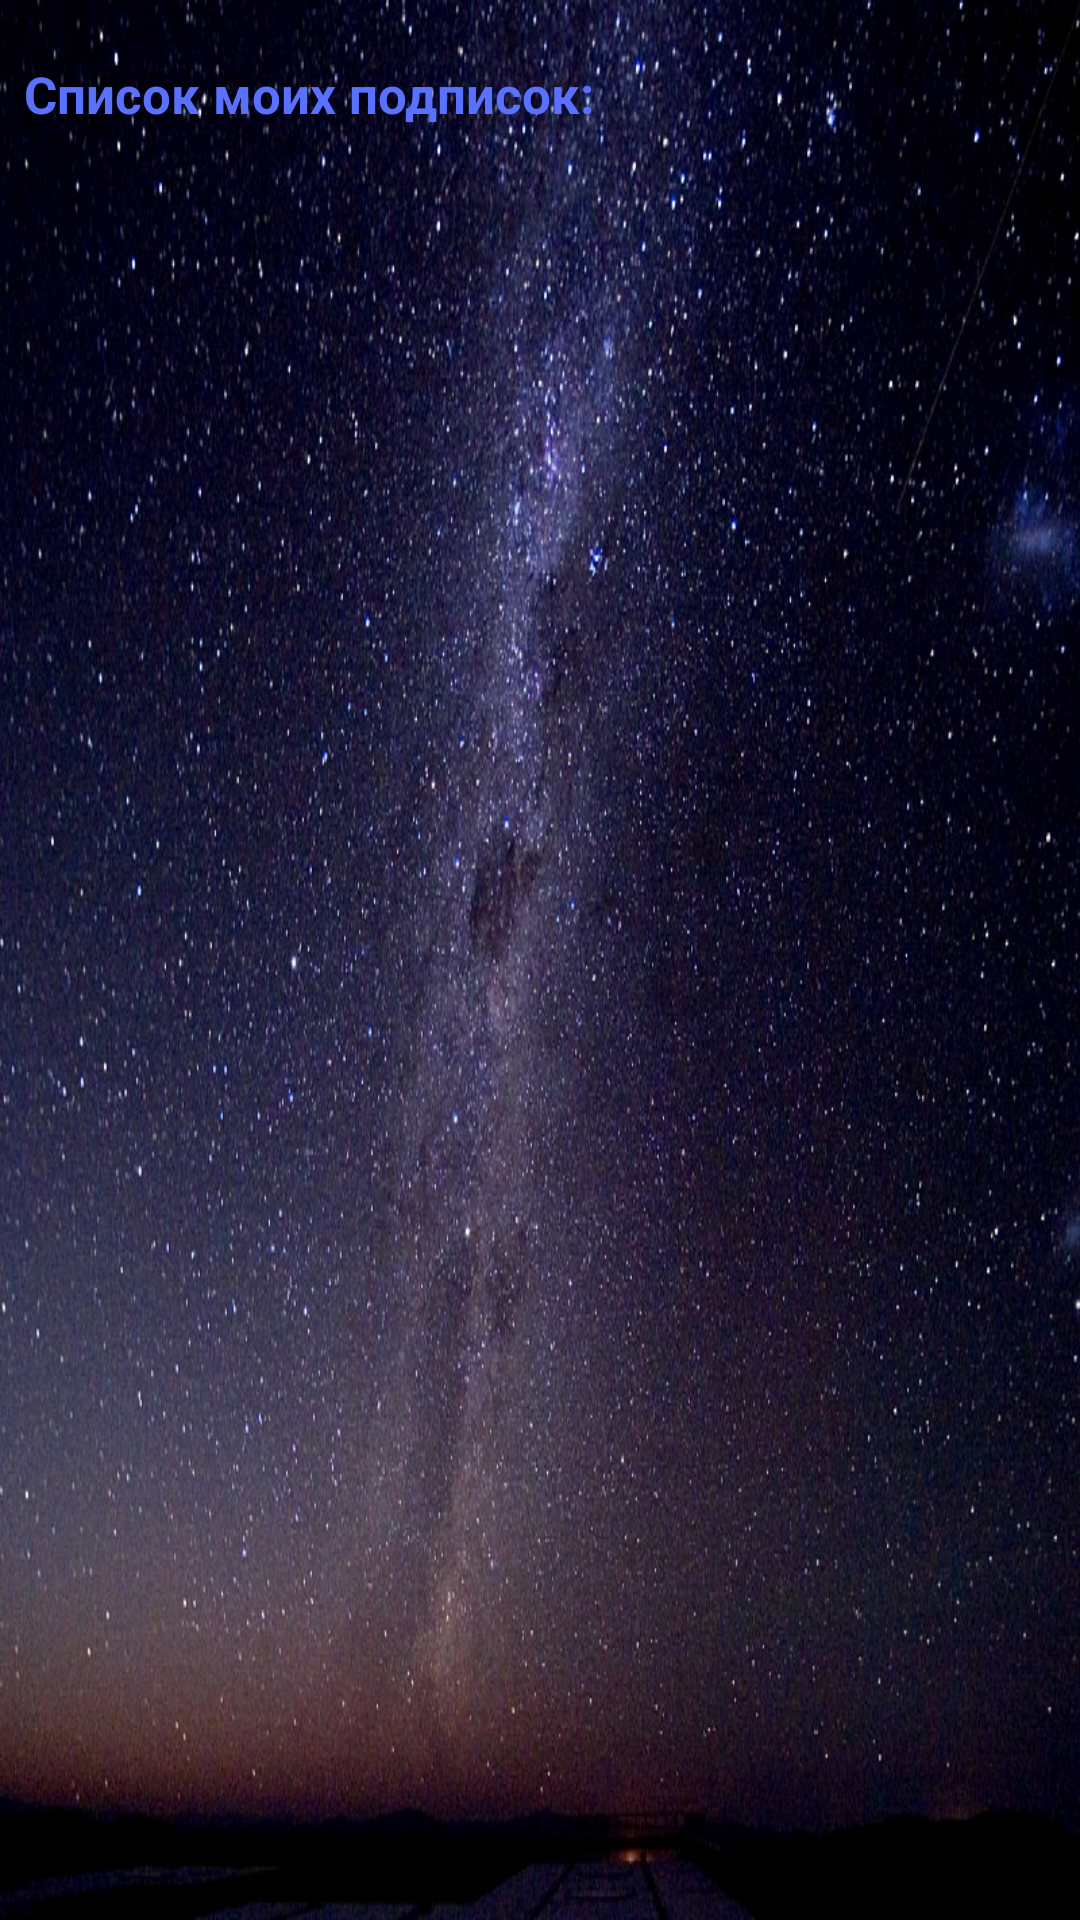

Reconstruct the res/layout file that produces this screen, plus the resources it refers to.
<!-- AndroidManifest.xml: application theme AppTheme -->
<!-- res/layout/activity_new_begin.xml -->
<?xml version="1.0" encoding="utf-8"?>
<LinearLayout
    xmlns:android="http://schemas.android.com/apk/res/android"
    xmlns:app="http://schemas.android.com/apk/res-auto"
    xmlns:tools="http://schemas.android.com/tools"
    android:layout_width="match_parent"
    android:background="@drawable/background2"
    android:layout_height="match_parent"
    android:orientation="vertical"
    tools:context="com.example.commercialdirector.myitschool.Activity.NewBeginActivity">



    
        
        
        

        
            
            
            

        
            
            
            

    
    <FrameLayout
        android:id="@+id/content_newbeginactivity"
        android:layout_width="match_parent"
        android:layout_height="0dp"
        android:layout_weight="1">

    </FrameLayout>

    <TextView
        android:layout_width="match_parent"
        android:layout_height="match_parent"
        android:text="@string/my_podpiski"
        android:textColor="#5971FC"
        android:layout_marginTop="20dp"
        android:layout_marginLeft="8dp"/>

    <androidx.recyclerview.widget.RecyclerView
        android:id="@+id/rvpodpiski"
        android:layout_width="match_parent"
        android:layout_height="wrap_content"
        android:scrollbars="vertical"
        android:layout_marginTop="55dp"/>

    
        
        
        
        
        
        



</LinearLayout>
<!-- resources referenced by this layout -->
<resources>
  <!-- drawable background2: jpg bitmap (drawable, 483744 bytes) -->
  <string name="my_podpiski"><font size="17"><b>Список моих подписок:</b></font></string>
  <style name="AppTheme" parent="Theme.Material3.DayNight">
          
          <item name="colorPrimary">@color/colorPrimary</item>
          <item name="colorPrimaryDark">@color/colorPrimaryDark</item>
          <item name="colorAccent">@color/colorAccent</item>
      </style>
  <color name="colorPrimary">#3F51B5</color>
  <color name="colorPrimaryDark">#303F9F</color>
  <color name="colorAccent">#FF4081</color>
</resources>
